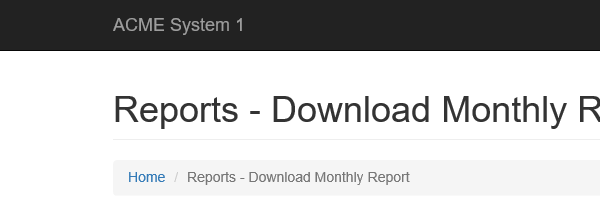
Task: 年次レポートの生成
Workflow: System1_Create_YearlyReport

Step 1: Attach Browser 'iexplore.exe ACME' in window 'ACME System 1 - Download Monthly Report'

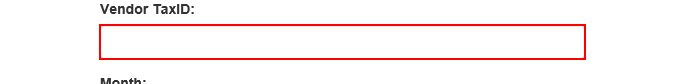
Step 2: type [in_TaxID] into the text box

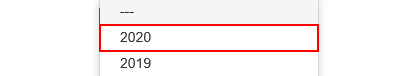
Step 3: click on the link '" + in_Year + "'

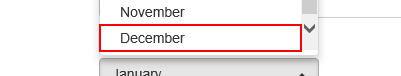
Step 4: click on the link '" + month + "'

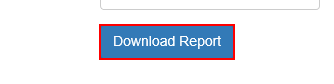
Step 5: click on the button in window 'ACME System 1 - Download Monthly Report'

Step 6: find the * 'Web ページからのメッセージ' in window 'Web ページからのメッセージ' (iexplore.exe) (no picture)

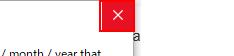
Step 7 [then]: click on the push button '閉じる' in window 'Web ページからのメッセージ' (iexplore.exe)
